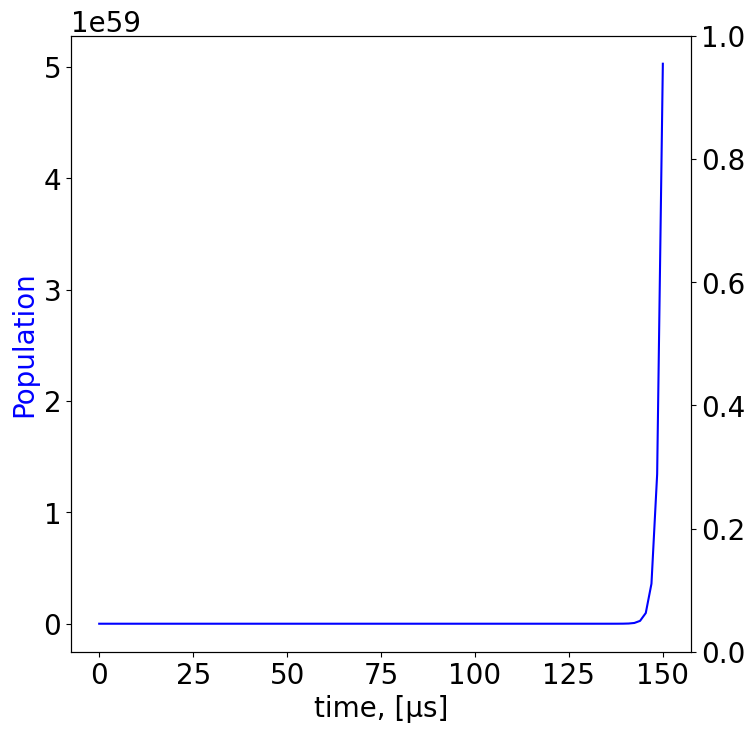

Generate this figure with matplotlib:
import numpy as np
from scipy.integrate import odeint
import matplotlib.pyplot as plt

plt.rcParams['font.size'] = 20
plt.rcParams["font.family"] = "Century Gothic"
plt.rcParams['savefig.dpi'] = 300
plt.rcParams['lines.linewidth'] = 1.5
#rcParams["legend.frameon"] = False

def R2(p): # F = 2
    I2 = i2*p
    return Y/2*I2/(1+I2+(2*det/Y)**2)

def R1(p): # F = 1
    I1 = i1*p
    return Y/2*I1/(1+I1+(2*det/Y)**2)

def f(G, t):
    return M@G

h = 1.054e-34
uB = 927.4*1e-26 # SI-26 SGS-23
gJS = 2.00233113 # СО неизвестно, думаю СИ
gJP = 1.3362 # СО не известна, думаю СИ
Y = 2*np.pi*6.0666*1e6 # это значение взято из методички, нужно взять более точное
det = 0
i2 = 1/10
i1 = 1/10
B = 0.5*1e-4*0 # Gauss 0.5

#Djkl = 0
#R = Y/2*i/(1+i+(2*Djkl/Y)**2)

sp1, l1, sn1 = 0, 1, 0
sp2, l2, sn2 = 1/3, 1/3, 1/3 

S0 = np.array([1/5, 1/5, 1/5, 1/5, 1/5, 0, 0, 0])
n = 100
T = 0.00015

# b - F = 2, a - F = 1

b11 = 1/20
b00 = 1/15
b01 = 1/60
b10 = 1/20
b21 = 1/10
a11 = 5/12
a10 = 5/12
a01 = 5/12


# F = 2

# linear

L2 = np.zeros((8,8))

L2[0,1] = b11*b21
L2[1,1] = -b11*(b21+b01+a11+a01)
L2[2,1] = b11*b01
L2[5,1] = b11*a11
L2[6,1] = b11*a01
L2[:,1] = L2[:,1]*R2(l2)

L2[1,2] = b00*b10
L2[2,2] = -b00*(2*b10 + 2*a10)
L2[3,2] = b00*b10
L2[5,2] = b00*a10
L2[7,2] = b00*a10
L2[:,2] = L2[:,2]*R2(l2)

L2[2,3] = b11*b01
L2[3,3] = -b11*(b21+b01+a11+a01)
L2[4,3] = b11*b21
L2[6,3] = b11*a01
L2[7,3] = b11*a11
L2[:,3] = L2[:,1]*R2(l2)

# sigma+

P2 = np.zeros((8,8))

P2[0,2] = b01*b21
P2[1,2] = b01*b11
P2[2,2] = -b01*(b11 + b21 + a11 + a01)
P2[5,2] = b01*a11
P2[6,2] = b01*a01
P2[:,2] = P2[:,1]*R2(sp2)

P2[1,3] = b01*b10
P2[2,3] = b01*b00
P2[3,3] = -b10*(b00 + b10 + 2*a10)
P2[5,3] = b01*a10
P2[7,3] = b01*a10
P2[:,2] = P2[:,1]*R2(sp2)

P2[2,4] = b21*b01
P2[3,4] = b21*b11
P2[4,4] = -b21*(b11 + b01 + a11 + a01)
P2[6,4] = b21*a01
P2[7,4] = b21*a11
P2[:,2] = P2[:,1]*R2(sp2)

# sigma -

N2 = np.zeros((8,8))

N2[0] = P2[4]
N2[1] = P2[3]
N2[2] = P2[2]
N2[3] = P2[1]
N2[4] = P2[0]
N2 = N2.transpose() # это для удобства
N2_ = np.zeros((8,8))
N2_[0] = N2[4]
N2_[1] = N2[3]
N2_[2] = N2[2]
N2_[3] = N2[1]
N2_[4] = N2[0]

N2 = N2_.transpose()

# F = 1

# linear

L1 = np.zeros((8,8))

L1[0,5] = a11*b21
L1[1,5] = a11*b11
L1[2,5] = a11*b01
L1[5,5] = -a11*(b21+b11+b01+a01)
L1[6,5] = a11*a01
L1[:,5] = L1[:,5]*R1(l2)

L1[2,7] = a11*b01
L1[3,7] = a11*b11
L1[4,7] = a11*b21
L1[6,7] = a11*a01
L1[7,7] = a11*(b01+b11+b21+a01)
L1[:,7] = L1[:,7]*R1(l2)

#sigma +

P1 = np.zeros((8,8))

P1[0,6] = a01*b21
P1[1,6] = a01*b11
P1[2,6] = a01*b01
P1[5,6] = a01*a11
P1[2,6] = -a01*(b21+b11+b01+a11)
P1[:,2] = P1[:,2]*R1(sp1)

P1[1,7] = a10*b10
P1[2,7] = a10*b00
P1[3,7] = a10*b10
P1[5,7] = a10*a10
P1[1,7] = -a10*(2*b10+b00+a10)
P1[:,2] = P1[:,2]*R1(sp1)

# sigma -

N1 = np.zeros((8,8))


N1[5] = P1[7]
N1[6] = P1[6]
N1[7] = P1[5]
N1 = N2.transpose() # это для удобства
N1_ = np.zeros((8,8))
N1_[5] = N1[7]
N1_[6] = N1[6]
N1_[7] = N1[5]

N1 = N1_.transpose()

M = L1 + P1 + N1 + L2 + P2 + N2

t = np.linspace(0, T, n)

Sol = odeint(f, S0, t)
Sol = np.array(Sol)
#print(Sol)
Sol = Sol.transpose()
G0 = Sol[2]
G2 = Sol[0]
G1 = Sol[1]
G_1 = Sol[3]
G_2 = Sol[4]
H1 = Sol[5]
H0 = Sol[6]
H_1 = Sol[7]
#print(G_0)

tmk = t*1e6

fig, ax = plt.subplots(figsize=(8, 8))
ax1 = ax.twinx()
ax.set_xlabel("time, [μs]")
ax.set_ylabel("Population", color='blue')
# plt.plot(tmk, G0)
# plt.plot(tmk, G2)
# plt.plot(tmk, G1)
# plt.plot(tmk, G_1)
# plt.plot(tmk, G_2)
# plt.plot(tmk, H1)
# plt.plot(tmk, H0)
# plt.plot(tmk, H_1)
ax.plot(tmk, H0, color="blue")

print(np.sum(Sol.transpose()[-1]))
print(Sol.transpose()[-1][2])


plt.show()
